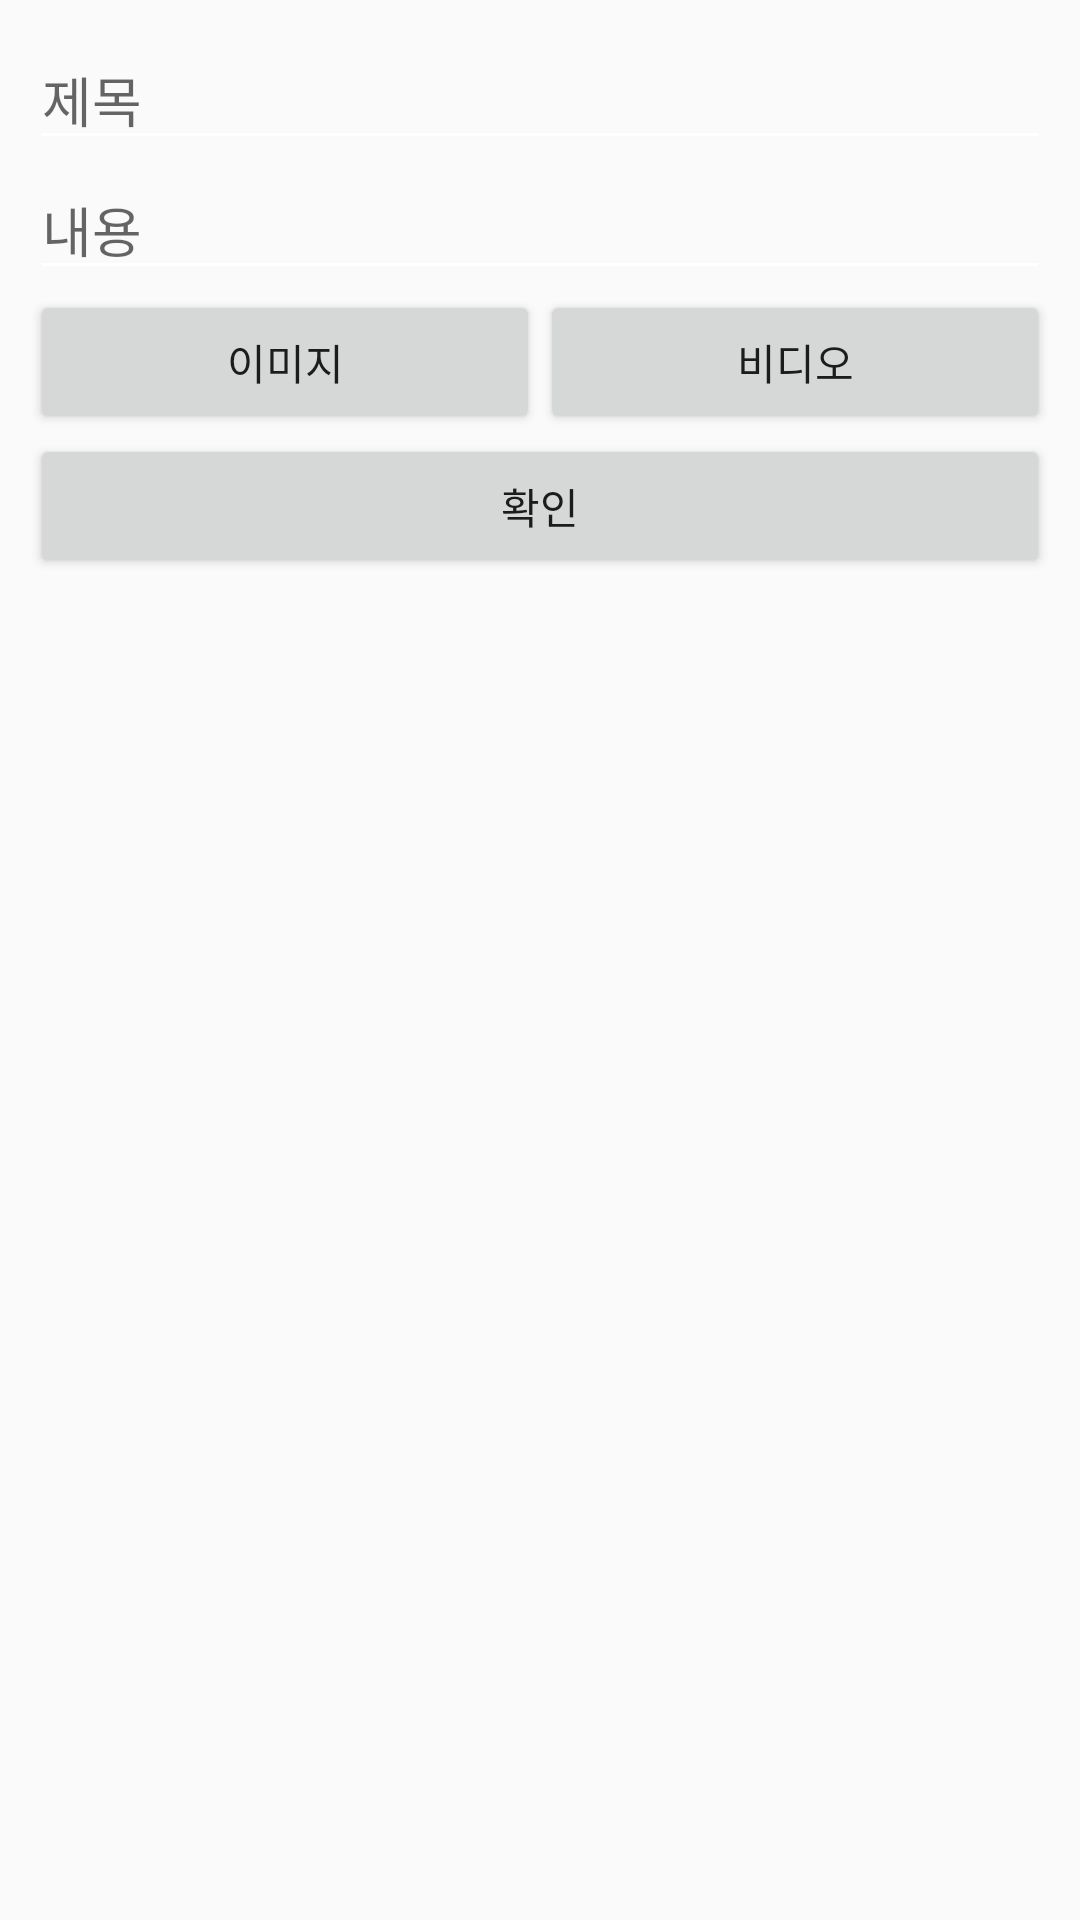

Reconstruct the res/layout file that produces this screen, plus the resources it refers to.
<!-- AndroidManifest.xml: application theme AppTheme -->
<!-- res/layout/writepost.xml -->
<?xml version="1.0" encoding="utf-8"?>
<RelativeLayout xmlns:android="http://schemas.android.com/apk/res/android"
    android:layout_width="match_parent"
    android:layout_height="match_parent"
    xmlns:app="http://schemas.android.com/apk/res-auto">

    <ScrollView
        android:layout_width="match_parent"
        android:layout_height="wrap_content"
        android:orientation="vertical">

        <LinearLayout
            android:layout_width="match_parent"
            android:layout_height="wrap_content"
            android:orientation="vertical"
            android:padding="10dp">

            <EditText
                android:id="@+id/titleEditText"
                android:layout_width="match_parent"
                android:layout_height="wrap_content"
                android:ems="10"
                android:hint="제목"
                android:inputType="textPersonName" />

            <LinearLayout
                android:id="@+id/contentsLayout"
                android:layout_width="match_parent"
                android:layout_height="match_parent"
                android:orientation="vertical">

                <LinearLayout
                    android:layout_width="match_parent"
                    android:layout_height="match_parent"
                    android:orientation="vertical">

                    <EditText
                        android:id="@+id/contentsEditText"
                        android:layout_width="match_parent"
                        android:layout_height="wrap_content"
                        android:ems="10"
                        android:gravity="top"
                        android:hint="내용"
                        android:inputType="textMultiLine" />

                </LinearLayout>

            </LinearLayout>

            <LinearLayout
                android:layout_width="match_parent"
                android:layout_height="match_parent"
                android:orientation="horizontal">

                <Button
                    android:id="@+id/image_btn"
                    android:layout_width="wrap_content"
                    android:layout_height="wrap_content"
                    android:layout_weight="1"
                    android:text="이미지" />

                <Button
                    android:id="@+id/video_btn"
                    android:layout_width="wrap_content"
                    android:layout_height="wrap_content"
                    android:layout_weight="1"
                    android:text="비디오" />
            </LinearLayout>

            <Button
                android:id="@+id/insert_btn"
                android:layout_width="match_parent"
                android:layout_height="wrap_content"
                android:text="확인" />

        </LinearLayout>

    </ScrollView>

    <RelativeLayout
        android:id="@+id/buttonsBackgroundLayout"
        android:layout_width="match_parent"
        android:layout_height="match_parent"
        android:background="#91646464"
        android:visibility="gone">


        <androidx.cardview.widget.CardView
            android:layout_width="match_parent"
            android:layout_height="wrap_content"
            android:layout_alignParentBottom="true"
            android:elevation="10dp"
            app:cardCornerRadius="15dp">

            <LinearLayout
                android:layout_width="match_parent"
                android:layout_height="match_parent"
                android:orientation="vertical"
                android:padding="5dp">

                <Button
                    android:id="@+id/imageModify"
                    android:layout_width="match_parent"
                    android:layout_height="wrap_content"
                    android:text="이미지 수정" />

                <Button
                    android:id="@+id/videoModify"
                    android:layout_width="match_parent"
                    android:layout_height="wrap_content"
                    android:text="비디오 수정" />

                <Button
                    android:id="@+id/delete"
                    android:layout_width="match_parent"
                    android:layout_height="wrap_content"
                    android:text="삭제" />
            </LinearLayout>

        </androidx.cardview.widget.CardView>

    </RelativeLayout>

</RelativeLayout>
<!-- resources referenced by this layout -->
<resources>
  <style name="AppTheme" parent="Theme.AppCompat.Light.NoActionBar">
          <item name="colorPrimary">@color/colorPrimary</item>
          <item name="colorPrimaryDark">@color/colorPrimaryDark</item>
          <item name="colorAccent">@color/colorAccent</item>
          <item name="colorControlNormal">#ffffff</item>
      </style>
  <color name="colorPrimary">#3F51B5</color>
  <color name="colorPrimaryDark">#1A256A</color>
  <color name="colorAccent">#FF4081</color>
</resources>
